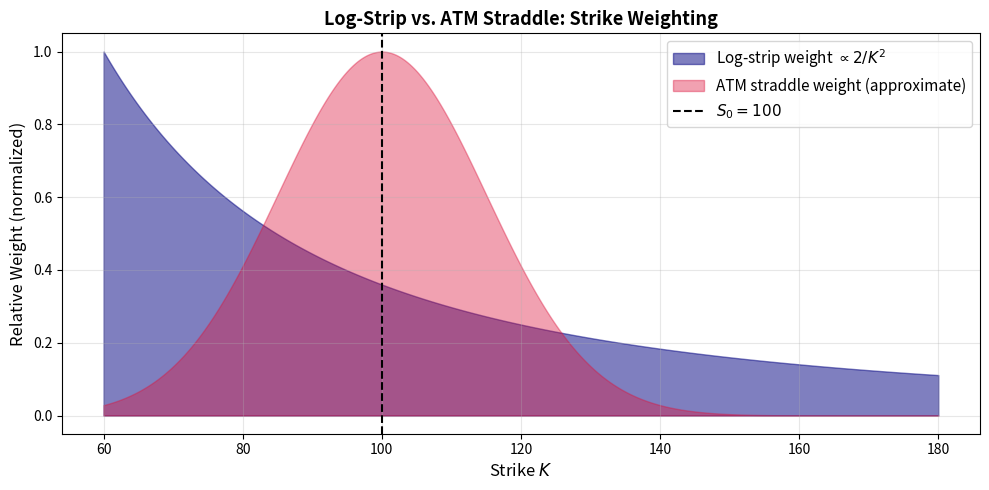

This figure's Python source:
# -*- coding: utf-8 -*-
"""Log-Strip Variance Swap Replication.ipynb

Automatically generated by Colab.

Original file is located at
    https://colab.research.google.com/drive/1e4w-ccClZqT3qq67NgmoZZ9VYE3ZjbSm
"""

import numpy as np
from scipy.stats import norm
from scipy.integrate import quad
import matplotlib.pyplot as plt

def bs_price(S, K, T, r, sigma, option_type='call'):
    """Black-Scholes option price."""
    d1 = (np.log(S / K) + (r + 0.5 * sigma ** 2) * T) / (sigma * np.sqrt(T))
    d2 = d1 - sigma * np.sqrt(T)
    if option_type == 'call':
        return S * norm.cdf(d1) - K * np.exp(-r * T) * norm.cdf(d2)
    else:
        return K * np.exp(-r * T) * norm.cdf(-d2) - S * norm.cdf(-d1)

def log_strip_fair_variance(S0, r, T, sigma_func, n_strikes=500):
    F = S0 * np.exp(r * T)

    # Integration bounds: far OTM options
    K_low = F * 0.3   # 70% OTM put
    K_high = F * 3.0  # 200% OTM call

    def put_integrand(K):
        sig = sigma_func(K)
        p = bs_price(S0, K, T, r, sig, 'put')
        return p / K ** 2

    def call_integrand(K):
        sig = sigma_func(K)
        c = bs_price(S0, K, T, r, sig, 'call')
        return c / K ** 2

    # Numerical integration
    put_integral, _ = quad(put_integrand, K_low, F, limit=200)
    call_integral, _ = quad(call_integrand, F, K_high, limit=200)

    fair_var = (2 * np.exp(r * T) / T) * (put_integral + call_integral)
    return fair_var

# ---- Example : Flat vol surface ----
S0, r, T = 100.0, 0.05, 0.25  # 3-month
sigma_flat = 0.25

def flat_surface(K):
    return sigma_flat

var_logstrip = log_strip_fair_variance(S0, r, T, flat_surface)
print(f"Flat vol: {sigma_flat:.1%}")
print(f"Log-strip fair var: {var_logstrip:.6f}")
print(f"Implied vol (sqrt): {np.sqrt(var_logstrip):.4%}")
print(f"Difference (bps): {abs(np.sqrt(var_logstrip) - sigma_flat) * 10000:.2f}")

# ---- Example : SABR-like skew ----
def skewed_surface(K):
    """Simple linear skew : lower strike = higher vol."""
    atm_vol = 0.20
    skew_slope = -0.10 / S0  # -10 vol pts per 100% move down
    return max(atm_vol + skew_slope * (K - S0), 0.05)

var_skew = log_strip_fair_variance(S0, r, T, skewed_surface)
print(f"\nSkewed surface:")
print(f"ATM vol: {skewed_surface(S0):.1%}")
print(f"Log-strip fair var: {var_skew:.6f}")
print(f"Implied vol (sqrt): {np.sqrt(var_skew):.4%}")
print(f"Convexity premium: {(np.sqrt(var_skew) - skewed_surface(S0)) * 10000:.1f} bps")

# ---- Plot : Option weights across strikes ----
strikes = np.linspace(60, 180, 500)
weights_logstrip = 2 / (strikes ** 2)
weights_straddle = np.exp(-0.5 * ((strikes - 100) / 15) ** 2)  # Approximate ATM weight

fig, ax = plt.subplots(figsize=(10, 5))
ax.fill_between(strikes, weights_logstrip / weights_logstrip.max(),
                alpha=0.5, color='navy', label='Log-strip weight $\\propto 2/K^2$')
ax.fill_between(strikes, weights_straddle / weights_straddle.max(),
                alpha=0.4, color='crimson', label='ATM straddle weight (approximate)')
ax.axvline(S0, color='black', ls='--', lw=1.5, label='$S_0 = 100$')
ax.set_xlabel('Strike $K$', fontsize=12)
ax.set_ylabel('Relative Weight (normalized)', fontsize=12)
ax.set_title('Log-Strip vs. ATM Straddle: Strike Weighting', fontsize=13, fontweight='bold')
ax.legend(fontsize=11)
ax.grid(True, alpha=0.3)

plt.tight_layout()
plt.savefig('logstrip_weights.pdf', dpi=200, bbox_inches='tight')
plt.show()
